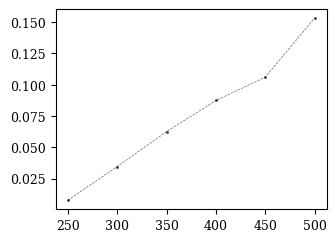

Python code for this plot: (Note: this script raises an exception after producing the figure.)
from matplotlib.lines import Line2D
import matplotlib.pyplot as plt
import numpy as np

# -------------------------------------------------------------
# 1. IEEE PUBLICATION SETTINGS (The "Magic" Block)
# -------------------------------------------------------------
plt.rcParams.update({
    'font.size': 10,          # Base font size
    'axes.labelsize': 11,     # Axis label size
    'xtick.labelsize': 9,     # X tick numbers
    'ytick.labelsize': 9,     # Y tick numbers
    'legend.fontsize': 8,     # Legend text size (slightly smaller to fit)
    'font.family': 'serif',   # Forces serif fonts
    'font.serif': ['Times New Roman', 'Times', 'DejaVu Serif'] # Matches IEEE template
})

x = np.array([250,300,350,400,450,500, 600,700, 750, 900, 1050, 1100, 1200, 1300, 1350, 1500 ])

# PFF-SAFF
y1 = np.array([
0.0077, 
0.0346, 
0.0625, 
0.0874, 
0.1060, 
0.1532, np.nan,np.nan,np.nan,np.nan,np.nan,np.nan,np.nan,np.nan,np.nan,np.nan])
# PRF-SAFF
y2 = np.array([
0.0008,
0.0069, 
0.0143, 
0.0355, 
0.0713, 
0.0843, 
0.1073, 
0.1190, 
0.1271, 
0.0141 
])
# PFF-SARF
y3 = np.array([
0.0630, 
0.0863, 
0.1345, 
0.1540, 
0.1655, 
0.1966
])
# PRF-SARF
y4 = np.array([
0.0831, 
0.1086, 
0.1507, 
0.1652, 
0.2031, 
0.2017 
])
# SPRF-SARF
y5 = np.array([
0.0208, 
0.0486, 
0.0870, 
0.0853, 
0.1244,
0.1431 
])
# -------------------------------------------------------------
# 2. FIGURE SIZE (Shrunk from 10x6 down to IEEE column width)
# -------------------------------------------------------------
# 3.5 inches is roughly the width of a standard IEEE column. 
# 2.6 inches height gives a nice golden ratio.
plt.figure(figsize=(3.5, 2.6))

# SPFF-SAFF
plt.plot(x, y1, color="black", marker='o', markersize=1, 
         linestyle='--', linewidth=0.5, alpha=0.6, 
         markeredgewidth=1.2, zorder=3)
# SPRF-SAFF
plt.plot(x, y2, color="black", marker='x', markersize=2, 
         linestyle='--', linewidth=0.5, alpha=0.6, 
         markeredgewidth=1.2, zorder=3)
# APRF-SAFF
plt.plot(x, y3, color="black", marker='>', markersize=1, 
         linestyle='--', linewidth=0.5, alpha=0.6, 
         markeredgewidth=1.2, zorder=3)
# APHS-SAFF
plt.plot(x, y4, color="black", marker='<', markersize=1, 
         linestyle='--', linewidth=0.5, alpha=0.6, 
         markeredgewidth=1.2, zorder=3)
# SPRF-SARF
plt.plot(x, y5, color="black", marker='v', markersize=1, 
         linestyle='--', linewidth=0.5, alpha=0.6, 
         markeredgewidth=1.2, zorder=3)
# Set specific X-axis ticks to hide the label for 25 while keeping its grid line
plt.xticks([250,300,350,400,450,500])

# Labels (Removed the empty title, let the LaTeX caption do the talking)
plt.xlabel(r'$\lambda / \mu$')
plt.ylabel('Blocking Probability')

# Set Y-axis to logarithmic scale
plt.yscale('log')
plt.ylim(1e-4, 1)

# Remove margins on X-axis
plt.xlim(x.min(), x.max())

# Add grid lines
plt.grid(True, linestyle='-', alpha=0.7)

# Create custom legend entries
legend_elements = [
    Line2D([0], [0], color='black', lw=0.8, linestyle='--', label='Overall Blocking'),
    Line2D([0], [0], color='black', lw=0, marker='o', markersize=2, label='SPFF-SAFF'),
    Line2D([0], [0], color='black', lw=0, marker='x', markersize=2, label='SPRF-SAFF'),
    Line2D([0], [0], color='black', lw=0, marker='>', markersize=2, label='APRF-SAFF'),
    Line2D([0], [0], color='black', lw=0, marker='<', markersize=2, label='APHS-SAFF'),
    Line2D([0], [0], color='black', lw=0, marker='v', markersize=2, label='SPRF-SARF'),
]

# Add the custom legend
plt.legend(handles=legend_elements, loc='best')

# -------------------------------------------------------------
# 4. SAVE AS PDF (Crucial for LaTeX vector graphics!)
# -------------------------------------------------------------
plt.savefig('images/NSF_Single.png', format='png', dpi=300, bbox_inches='tight')
print("Chart successfully saved!")
